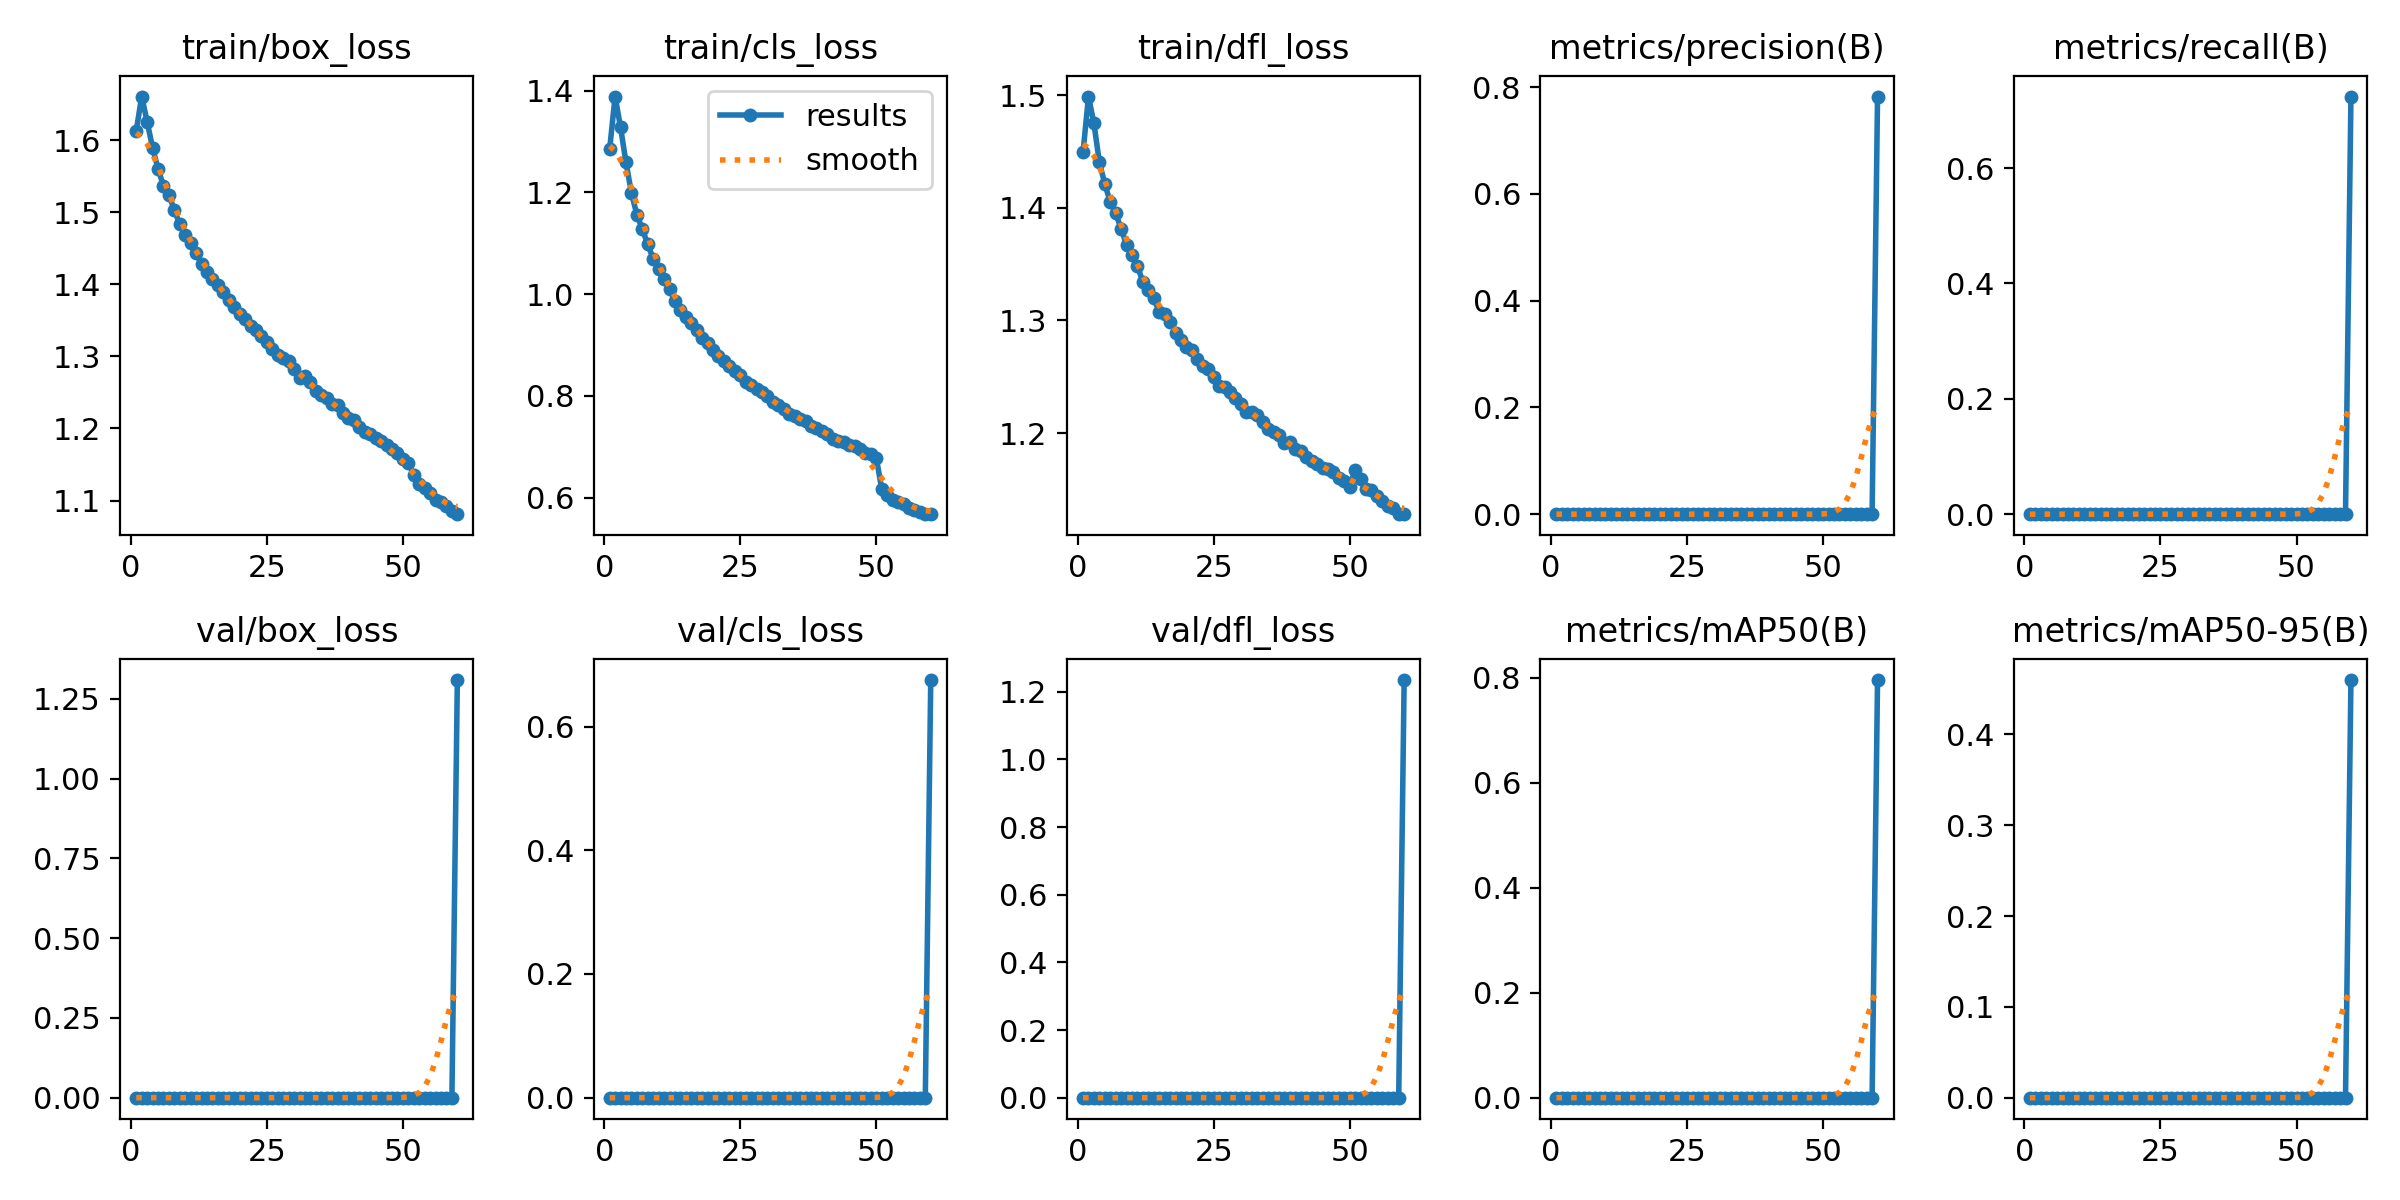

The table this chart was drawn from, first rows:
epoch, time, train/box_loss, train/cls_loss, train/dfl_loss, metrics/precision(B), metrics/recall(B), metrics/mAP50(B), metrics/mAP50-95(B), val/box_loss, val/cls_loss, val/dfl_loss, lr/pg0, lr/pg1, lr/pg2
1, 585.8, 1.613, 1.285, 1.449, 0, 0, 0, 0, 0, 0, 0, 0.06835, 0.001666, 0.001666
2, 1099, 1.66, 1.388, 1.499, 0, 0, 0, 0, 0, 0, 0, 0.03663, 0.003278, 0.003278
3, 1595, 1.626, 1.328, 1.475, 0, 0, 0, 0, 0, 0, 0, 0.004849, 0.004834, 0.004834
4, 2060, 1.589, 1.259, 1.44, 0, 0, 0, 0, 0, 0, 0, 0.004752, 0.004752, 0.004752
5, 2524, 1.56, 1.199, 1.421, 0, 0, 0, 0, 0, 0, 0, 0.00467, 0.00467, 0.00467
6, 3009, 1.536, 1.156, 1.405, 0, 0, 0, 0, 0, 0, 0, 0.004588, 0.004588, 0.004588
7, 3501, 1.524, 1.128, 1.395, 0, 0, 0, 0, 0, 0, 0, 0.004505, 0.004505, 0.004505
8, 3964, 1.503, 1.098, 1.381, 0, 0, 0, 0, 0, 0, 0, 0.004423, 0.004423, 0.004423
9, 4428, 1.483, 1.07, 1.367, 0, 0, 0, 0, 0, 0, 0, 0.00434, 0.00434, 0.00434
10, 4891, 1.469, 1.049, 1.358, 0, 0, 0, 0, 0, 0, 0, 0.004257, 0.004257, 0.004257
11, 5356, 1.457, 1.029, 1.348, 0, 0, 0, 0, 0, 0, 0, 0.004175, 0.004175, 0.004175
12, 5819, 1.443, 1.009, 1.334, 0, 0, 0, 0, 0, 0, 0, 0.004092, 0.004092, 0.004092
13, 6283, 1.428, 0.9867, 1.327, 0, 0, 0, 0, 0, 0, 0, 0.00401, 0.00401, 0.00401
14, 6746, 1.417, 0.9695, 1.32, 0, 0, 0, 0, 0, 0, 0, 0.003927, 0.003927, 0.003927
15, 7210, 1.408, 0.9554, 1.308, 0, 0, 0, 0, 0, 0, 0, 0.003845, 0.003845, 0.003845
16, 7673, 1.399, 0.9431, 1.306, 0, 0, 0, 0, 0, 0, 0, 0.003762, 0.003762, 0.003762
17, 8136, 1.389, 0.9292, 1.299, 0, 0, 0, 0, 0, 0, 0, 0.00368, 0.00368, 0.00368
18, 8600, 1.378, 0.9134, 1.289, 0, 0, 0, 0, 0, 0, 0, 0.003598, 0.003598, 0.003598
19, 9063, 1.368, 0.904, 1.283, 0, 0, 0, 0, 0, 0, 0, 0.003515, 0.003515, 0.003515
20, 9527, 1.359, 0.8903, 1.276, 0, 0, 0, 0, 0, 0, 0, 0.003432, 0.003432, 0.003432
21, 9991, 1.351, 0.8791, 1.274, 0, 0, 0, 0, 0, 0, 0, 0.00335, 0.00335, 0.00335
22, 10454, 1.342, 0.8684, 1.266, 0, 0, 0, 0, 0, 0, 0, 0.003268, 0.003268, 0.003268
23, 10918, 1.337, 0.858, 1.26, 0, 0, 0, 0, 0, 0, 0, 0.003185, 0.003185, 0.003185
24, 11382, 1.328, 0.8487, 1.257, 0, 0, 0, 0, 0, 0, 0, 0.003102, 0.003102, 0.003102
25, 11846, 1.32, 0.8406, 1.25, 0, 0, 0, 0, 0, 0, 0, 0.00302, 0.00302, 0.00302
26, 12311, 1.31, 0.8276, 1.242, 0, 0, 0, 0, 0, 0, 0, 0.002938, 0.002938, 0.002938
27, 12775, 1.301, 0.8206, 1.241, 0, 0, 0, 0, 0, 0, 0, 0.002855, 0.002855, 0.002855
28, 13239, 1.298, 0.8137, 1.236, 0, 0, 0, 0, 0, 0, 0, 0.002772, 0.002772, 0.002772
29, 13703, 1.293, 0.8072, 1.231, 0, 0, 0, 0, 0, 0, 0, 0.00269, 0.00269, 0.00269
30, 14167, 1.282, 0.7992, 1.226, 0, 0, 0, 0, 0, 0, 0, 0.002608, 0.002608, 0.002608
31, 14630, 1.271, 0.7874, 1.218, 0, 0, 0, 0, 0, 0, 0, 0.002525, 0.002525, 0.002525
32, 15094, 1.272, 0.7825, 1.219, 0, 0, 0, 0, 0, 0, 0, 0.002442, 0.002442, 0.002442
33, 15558, 1.264, 0.7734, 1.216, 0, 0, 0, 0, 0, 0, 0, 0.00236, 0.00236, 0.00236
34, 16022, 1.252, 0.7646, 1.21, 0, 0, 0, 0, 0, 0, 0, 0.002278, 0.002278, 0.002278
35, 16487, 1.246, 0.7612, 1.204, 0, 0, 0, 0, 0, 0, 0, 0.002195, 0.002195, 0.002195
36, 16952, 1.242, 0.7555, 1.201, 0, 0, 0, 0, 0, 0, 0, 0.002112, 0.002112, 0.002112
37, 17417, 1.235, 0.7511, 1.198, 0, 0, 0, 0, 0, 0, 0, 0.00203, 0.00203, 0.00203
38, 17882, 1.232, 0.7409, 1.191, 0, 0, 0, 0, 0, 0, 0, 0.001948, 0.001948, 0.001948
39, 18346, 1.222, 0.7373, 1.192, 0, 0, 0, 0, 0, 0, 0, 0.001865, 0.001865, 0.001865
40, 18810, 1.214, 0.7305, 1.186, 0, 0, 0, 0, 0, 0, 0, 0.001783, 0.001783, 0.001783
41, 19273, 1.212, 0.7244, 1.184, 0, 0, 0, 0, 0, 0, 0, 0.0017, 0.0017, 0.0017
42, 19738, 1.202, 0.7163, 1.179, 0, 0, 0, 0, 0, 0, 0, 0.001618, 0.001618, 0.001618
43, 20201, 1.196, 0.7123, 1.175, 0, 0, 0, 0, 0, 0, 0, 0.001535, 0.001535, 0.001535
44, 20665, 1.193, 0.7091, 1.173, 0, 0, 0, 0, 0, 0, 0, 0.001453, 0.001453, 0.001453
45, 21129, 1.187, 0.704, 1.169, 0, 0, 0, 0, 0, 0, 0, 0.00137, 0.00137, 0.00137
46, 21593, 1.183, 0.7012, 1.168, 0, 0, 0, 0, 0, 0, 0, 0.001288, 0.001288, 0.001288
47, 22058, 1.177, 0.6961, 1.165, 0, 0, 0, 0, 0, 0, 0, 0.001205, 0.001205, 0.001205
48, 22523, 1.171, 0.6883, 1.16, 0, 0, 0, 0, 0, 0, 0, 0.001123, 0.001123, 0.001123
49, 22987, 1.166, 0.6861, 1.158, 0, 0, 0, 0, 0, 0, 0, 0.00104, 0.00104, 0.00104
50, 23452, 1.157, 0.6782, 1.152, 0, 0, 0, 0, 0, 0, 0, 0.0009575, 0.0009575, 0.0009575
51, 23930, 1.152, 0.6167, 1.168, 0, 0, 0, 0, 0, 0, 0, 0.000875, 0.000875, 0.000875
52, 24390, 1.136, 0.6054, 1.159, 0, 0, 0, 0, 0, 0, 0, 0.0007925, 0.0007925, 0.0007925
53, 24845, 1.123, 0.5964, 1.15, 0, 0, 0, 0, 0, 0, 0, 0.00071, 0.00071, 0.00071
54, 25300, 1.118, 0.5907, 1.149, 0, 0, 0, 0, 0, 0, 0, 0.0006275, 0.0006275, 0.0006275
55, 25754, 1.111, 0.587, 1.144, 0, 0, 0, 0, 0, 0, 0, 0.000545, 0.000545, 0.000545
56, 26208, 1.101, 0.58, 1.139, 0, 0, 0, 0, 0, 0, 0, 0.0004625, 0.0004625, 0.0004625
57, 26663, 1.098, 0.5767, 1.135, 0, 0, 0, 0, 0, 0, 0, 0.00038, 0.00038, 0.00038
58, 27117, 1.092, 0.5723, 1.134, 0, 0, 0, 0, 0, 0, 0, 0.0002975, 0.0002975, 0.0002975
59, 27572, 1.085, 0.5682, 1.129, 0, 0, 0, 0, 0, 0, 0, 0.000215, 0.000215, 0.000215
60, 28059, 1.081, 0.5676, 1.128, 0.7825, 0.724, 0.796, 0.4598, 1.308, 0.6753, 1.235, 0.0001325, 0.0001325, 0.0001325
